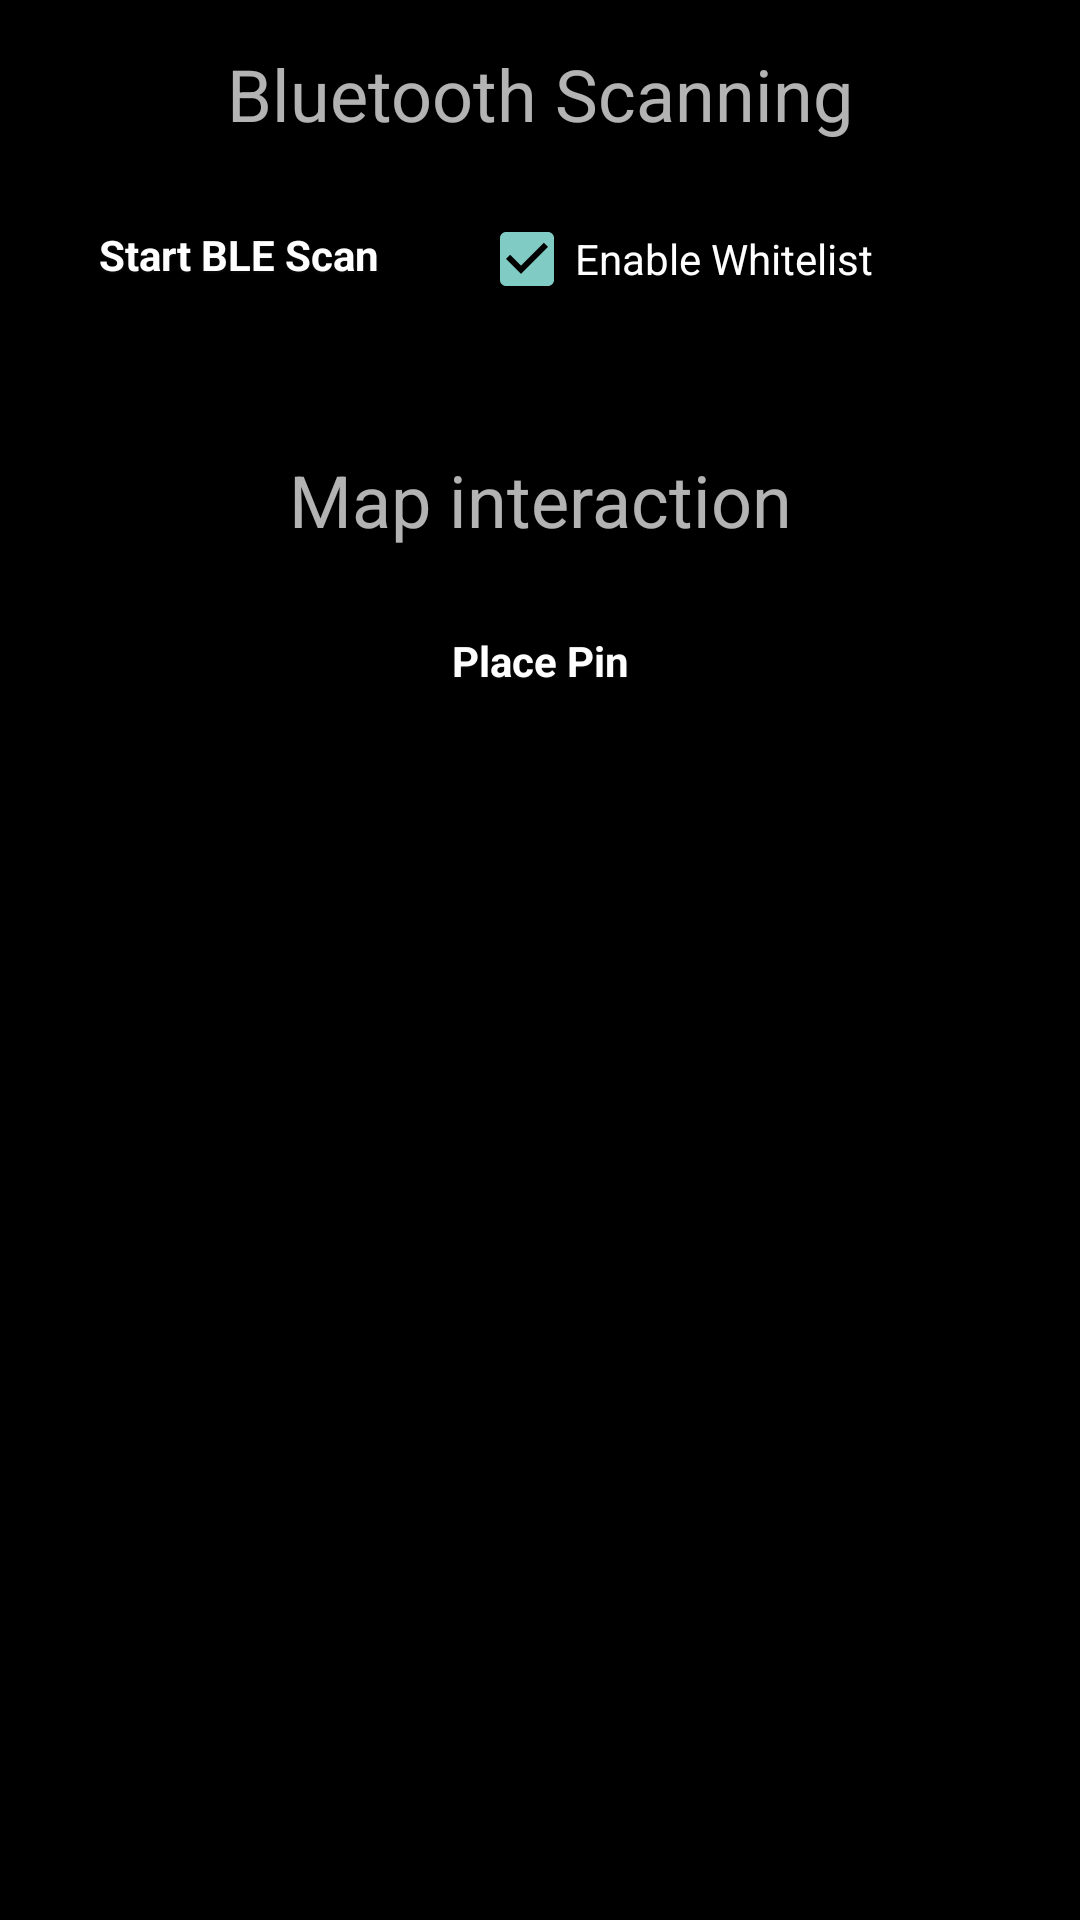

Write the Android layout XML for this screen, with the resource values it uses.
<!-- AndroidManifest.xml: application theme AppTheme -->
<!-- res/layout/debug_layout.xml -->
<?xml version="1.0" encoding="utf-8"?>
<FrameLayout xmlns:android="http://schemas.android.com/apk/res/android"
    android:layout_width="match_parent"
    android:layout_height="match_parent"
    android:orientation="vertical"
    android:theme="@style/ATAKCompatTheme">

    <LinearLayout
        android:layout_width="match_parent"
        android:layout_height="match_parent"
        android:orientation="vertical">

        <TextView
            android:id="@+id/textView"
            android:layout_width="match_parent"
            android:layout_height="wrap_content"
            android:gravity="center_horizontal"
            android:paddingTop="15dp"
            android:paddingBottom="15dp"
            android:text="Bluetooth Scanning"
            android:textSize="24sp" />

        <LinearLayout
            android:layout_width="match_parent"
            android:layout_height="48dp">

            <Space
                android:layout_width="wrap_content"
                android:layout_height="match_parent"
                android:layout_weight="1" />

            <Button
                android:id="@+id/bleScanDebugButton"
                style="@style/darkButton"
                android:layout_width="0dp"
                android:layout_height="match_parent"
                android:layout_weight="5"
                android:text="@string/ble_scan_disabled" />

            <Space
                android:layout_width="wrap_content"
                android:layout_height="match_parent"
                android:layout_weight="1" />

            <CheckBox
                android:id="@+id/whitelistCheckBox"
                android:layout_width="wrap_content"
                android:layout_height="match_parent"
                android:layout_weight="2"
                android:checked="true"
                android:text="Enable Whitelist" />

            <Space
                android:layout_width="wrap_content"
                android:layout_height="match_parent"
                android:layout_weight="1" />

        </LinearLayout>

        <TextView
            android:id="@+id/textView2"
            android:layout_width="match_parent"
            android:layout_height="wrap_content"
            android:gravity="center_horizontal"
            android:paddingTop="40dp"
            android:paddingBottom="15dp"
            android:text="Map interaction"
            android:textSize="24sp" />

        <LinearLayout
            android:layout_width="match_parent"
            android:layout_height="wrap_content">

            <Space
                android:layout_width="wrap_content"
                android:layout_height="match_parent"
                android:layout_weight="1" />

            <Button
                android:id="@+id/debugPlacePinButton"
                style="@style/darkButton"
                android:layout_width="wrap_content"
                android:layout_height="match_parent"
                android:layout_weight="1"
                android:text="Place Pin" />

            <Space
                android:layout_width="0dp"
                android:layout_height="match_parent"
                android:layout_weight="1" />

        </LinearLayout>
    </LinearLayout>

</FrameLayout>
<!-- resources referenced by this layout -->
<resources>
  <string name="ble_scan_disabled">Start BLE Scan</string>
  <style name="ATAKCompatTheme" parent="Theme.AppCompat" />
  <style name="darkButton" parent="@android:style/Widget.Button">
          <item name="android:background">@drawable/btn_gray</item>
          <item name="android:shadowColor">@color/darker_gray</item>
          <item name="android:shadowDy">1</item>
          <item name="android:shadowRadius">2</item>
          <item name="android:textColor">@color/white</item>
          <item name="android:textStyle">bold</item>
          <item name="android:paddingTop">0dp</item>
          <item name="android:paddingBottom">3dp</item>
          <item name="android:textSize">@dimen/fontSize</item>
      </style>
  <style name="AppTheme" parent="@android:style/Theme.Holo">
          <item name="android:buttonStyle">@android:style/Widget.Button</item>
          <item name="android:imageButtonStyle">@android:style/Widget.Button</item>
          <item name="android:buttonStyleToggle">@android:style/Widget.Button</item>
          <item name="android:spinnerStyle">@style/ATAKSpinner</item>
          <item name="android:spinnerItemStyle">@style/ATAKSpinnerItem</item>
          <item name="android:editTextStyle">@style/ATAKEditText</item>
      </style>
  <color name="darker_gray">#121212</color>
  <color name="white">#ffffff</color>
  <style name="ATAKSpinner" parent="@android:style/Widget.Spinner">
          <item name="android:spinnerMode">dialog</item>
      </style>
  <style name="ATAKSpinnerItem">
          <item name="android:textColor">@android:color/white</item>
          <item name="android:dropDownVerticalOffset">0dip</item>
          <item name="android:dropDownHorizontalOffset">0dip</item>
          <item name="android:dropDownWidth">wrap_content</item>
          <item name="android:gravity">left|center_vertical</item>
      </style>
  <style name="ATAKEditText" parent="@android:style/Widget.EditText">
          
          
  
          
          <item name="android:imeOptions">flagNoFullscreen</item>
      </style>
</resources>
